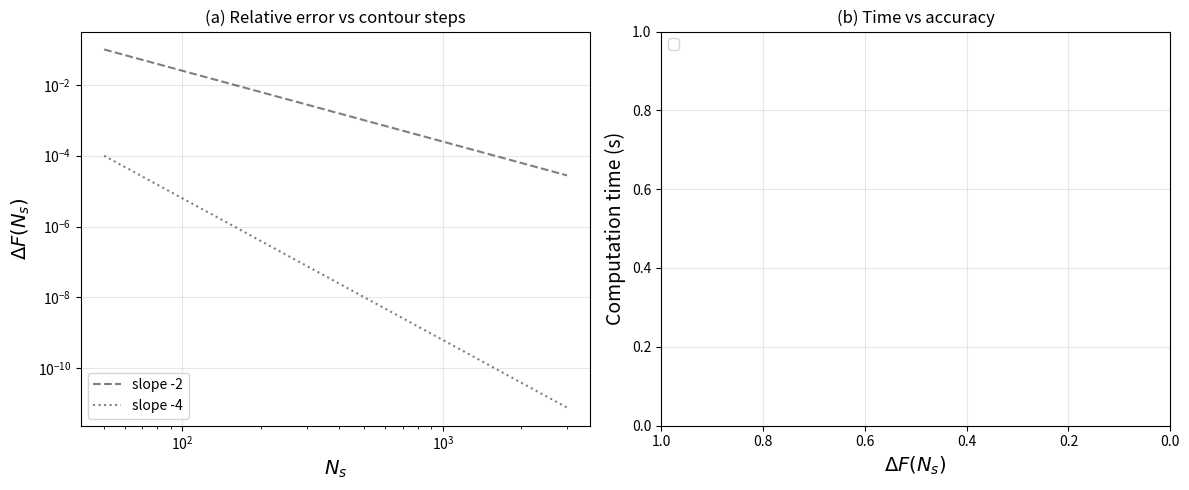

This chart was generated by the following Python code:
#!/usr/bin/env python
"""
Plot Figure 1 and Figure 2 from Song et al. 2018 benchmark results.
"""

import os
import json
import numpy as np
import matplotlib.pyplot as plt

def load_results(filepath):
    """Load JSON result file."""
    with open(filepath, 'r') as fp:
        data = json.load(fp)
    return data['results']

def compute_relative_errors(results, key='Ns'):
    """Compute relative errors ΔF = |F(N) - F(N')| for adjacent N values."""
    # Sort by key
    sorted_results = sorted(results, key=lambda x: x[key])

    errors = []
    for i in range(len(sorted_results) - 1):
        r1 = sorted_results[i]
        r2 = sorted_results[i + 1]
        delta_F = abs(r1['free_energy'] - r2['free_energy'])
        errors.append({
            key: r2[key],
            'delta_F': delta_F,
            'time': r2['run_time_s'],
            'method': r2['method'],
        })

    return errors

def plot_figure1(results_dir='.'):
    """Plot Figure 1: Convergence in Ns."""
    fig, axes = plt.subplots(1, 2, figsize=(12, 5))

    methods = ['rqm4', 'etdrk4', 'cn-adi4', 'cn-adi2']
    colors = {'etdrk4': 'C0', 'rqm4': 'C1', 'cn-adi2': 'C2', 'cn-adi4': 'C3'}
    markers = {'etdrk4': 'o', 'rqm4': 's', 'cn-adi2': '^', 'cn-adi4': 'v'}
    labels = {'etdrk4': 'ETDRK4', 'rqm4': 'RQM4', 'cn-adi2': 'CN-ADI2', 'cn-adi4': 'CN-ADI4'}

    for method in methods:
        filepath = os.path.join(results_dir, f'benchmark_fig1_{method}_results.json')
        if not os.path.exists(filepath):
            print(f"No file found for {method} ({filepath})")
            continue

        all_results = load_results(filepath)

        if not all_results:
            continue

        # Filter by method and valid Ns (f*Ns must be integer; for f=3/8, Ns must be divisible by 8)
        method_results = [r for r in all_results if r['method'] == method and r['Ns'] % 8 == 0]
        if not method_results:
            continue

        # Compute relative errors
        errors = compute_relative_errors(method_results, 'Ns')

        if not errors:
            continue

        Ns_vals = [e['Ns'] for e in errors]
        delta_F_vals = [e['delta_F'] for e in errors]
        time_vals = [e['time'] for e in errors]

        # Plot (a): ΔF vs Ns
        axes[0].loglog(Ns_vals, delta_F_vals, marker=markers[method],
                       color=colors[method], label=labels[method], linewidth=2, markersize=8)

        # Plot (b): Time vs ΔF
        axes[1].loglog(delta_F_vals, time_vals, marker=markers[method],
                       color=colors[method], label=labels[method], linewidth=2, markersize=8)

    # Add reference slopes to (a)
    Ns_ref = np.array([50, 3000])
    # Order 2 slope
    axes[0].loglog(Ns_ref, 0.1 * (Ns_ref/50)**(-2), 'k--', alpha=0.5, label='slope -2')
    # Order 4 slope
    axes[0].loglog(Ns_ref, 1e-4 * (Ns_ref/50)**(-4), 'k:', alpha=0.5, label='slope -4')

    axes[0].set_xlabel(r'$N_s$', fontsize=14)
    axes[0].set_ylabel(r'$\Delta F(N_s)$', fontsize=14)
    axes[0].legend(loc='lower left')
    axes[0].grid(True, alpha=0.3)
    axes[0].set_title('(a) Relative error vs contour steps')

    axes[1].set_xlabel(r'$\Delta F(N_s)$', fontsize=14)
    axes[1].set_ylabel('Computation time (s)', fontsize=14)
    axes[1].legend(loc='upper left')
    axes[1].grid(True, alpha=0.3)
    axes[1].set_title('(b) Time vs accuracy')
    axes[1].invert_xaxis()

    plt.tight_layout()
    plt.savefig('figure1_song2018.png', dpi=150)
    plt.savefig('figure1_song2018.pdf')
    print("Saved figure1_song2018.png/pdf")
    plt.close()


def plot_figure2(results_dir='.'):
    """Plot Figure 2: Convergence in Nx."""
    fig, axes = plt.subplots(1, 2, figsize=(12, 5))

    methods = ['rqm4', 'etdrk4', 'cn-adi4', 'cn-adi2']
    colors = {'etdrk4': 'C0', 'rqm4': 'C1', 'cn-adi2': 'C2', 'cn-adi4': 'C3'}
    markers = {'etdrk4': 'o', 'rqm4': 's', 'cn-adi2': '^', 'cn-adi4': 'v'}
    labels = {'etdrk4': 'ETDRK4', 'rqm4': 'RQM4', 'cn-adi2': 'CN-ADI2', 'cn-adi4': 'CN-ADI4'}

    chi_n_values = [40.0, 80.0]

    for ax_idx, chi_n in enumerate(chi_n_values):
        for method in methods:
            filepath = os.path.join(results_dir, f'benchmark_fig2_{method}_results.json')
            if not os.path.exists(filepath):
                print(f"No file found for {method}")
                continue

            all_results = load_results(filepath)

            if not all_results:
                continue

            # Filter by method and chi_n
            method_results = [r for r in all_results
                            if r['method'] == method and abs(r['chi_n'] - chi_n) < 0.1]
            if not method_results:
                continue

            # Compute relative errors
            errors = compute_relative_errors(method_results, 'Nx')

            if not errors:
                continue

            Nx_vals = [e['Nx'] for e in errors]
            delta_F_vals = [e['delta_F'] for e in errors]

            axes[ax_idx].semilogy(Nx_vals, delta_F_vals, marker=markers[method],
                                  color=colors[method], label=labels[method],
                                  linewidth=2, markersize=8)

        axes[ax_idx].set_xlabel(r'$N_x$', fontsize=14)
        axes[ax_idx].set_ylabel(r'$\Delta F(N_x)$', fontsize=14)
        axes[ax_idx].legend()
        axes[ax_idx].grid(True, alpha=0.3)
        axes[ax_idx].set_title(f'$\\chi N = {int(chi_n)}$')

    plt.tight_layout()
    plt.savefig('figure2_song2018.png', dpi=150)
    plt.savefig('figure2_song2018.pdf')
    print("Saved figure2_song2018.png/pdf")
    plt.close()


def main():
    import argparse
    parser = argparse.ArgumentParser()
    parser.add_argument('--dir', type=str, default='.',
                        help='Directory containing benchmark results')
    args = parser.parse_args()

    print("Plotting Figure 1...")
    plot_figure1(args.dir)

    print("Plotting Figure 2...")
    plot_figure2(args.dir)


if __name__ == "__main__":
    main()
